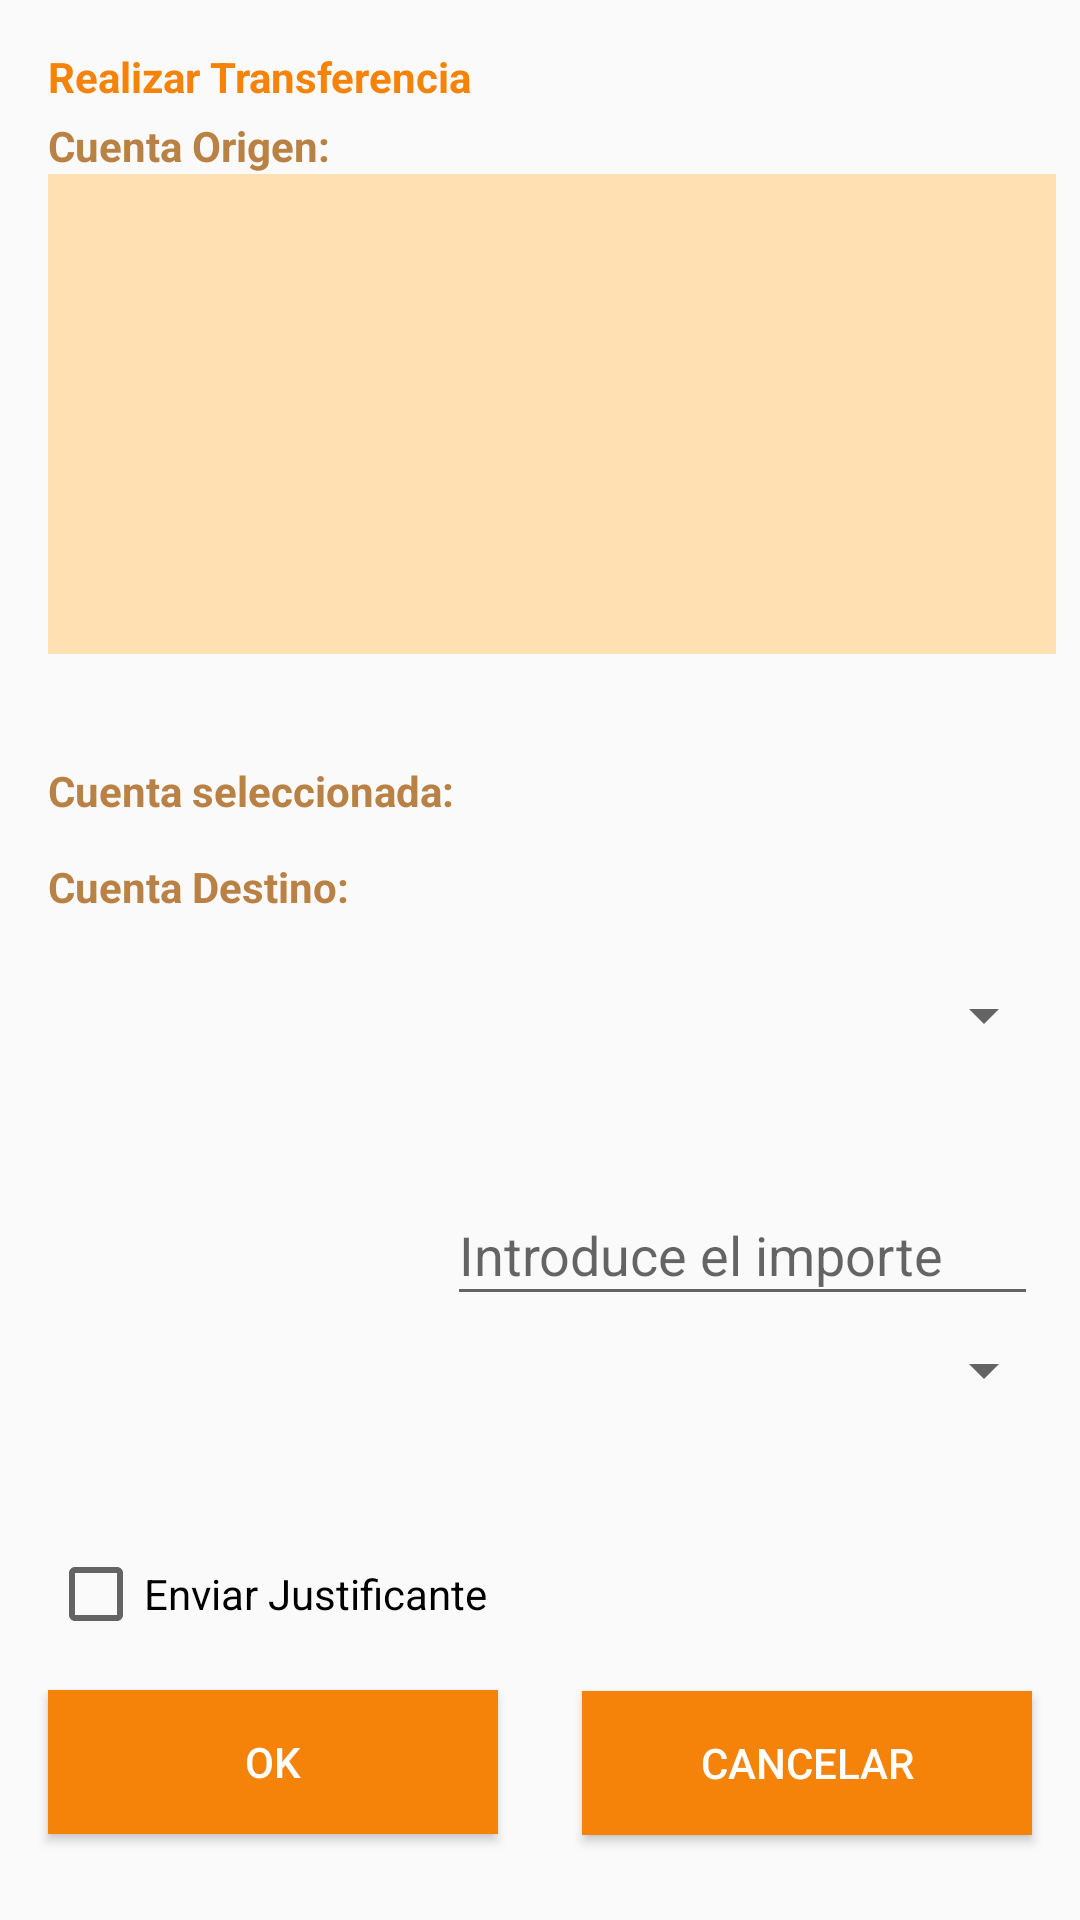

Produce the Android XML layout that renders to this screen, including the resource entries it uses.
<!-- AndroidManifest.xml: application theme AppTheme -->
<!-- res/layout/activity_transfer.xml -->
<?xml version="1.0" encoding="utf-8"?>
<androidx.constraintlayout.widget.ConstraintLayout
    xmlns:android="http://schemas.android.com/apk/res/android"
    xmlns:app="http://schemas.android.com/apk/res-auto"
    xmlns:tools="http://schemas.android.com/tools"
    android:layout_width="match_parent"
    android:layout_height="match_parent">

    <Spinner
        android:id="@+id/divisaTransfer"
        android:layout_width="107dp"
        android:layout_height="36dp"
        android:layout_marginStart="8dp"
        android:layout_marginEnd="8dp"
        app:layout_constraintBottom_toTopOf="@+id/guideline3"
        app:layout_constraintEnd_toEndOf="parent"
        app:layout_constraintHorizontal_bias="1.0"
        app:layout_constraintStart_toStartOf="parent"
        app:layout_constraintTop_toBottomOf="@+id/importeTransfer"
        app:layout_constraintVertical_bias="0.0" />

    <EditText
        android:id="@+id/importeTransfer"
        android:layout_width="197dp"
        android:layout_height="44dp"
        android:layout_marginStart="8dp"
        android:layout_marginEnd="8dp"
        android:ems="10"
        android:hint="Introduce el importe"
        android:inputType="textPersonName"
        app:layout_constraintBottom_toTopOf="@+id/guideline3"
        app:layout_constraintEnd_toEndOf="parent"
        app:layout_constraintHorizontal_bias="0.959"
        app:layout_constraintStart_toStartOf="parent"
        app:layout_constraintTop_toBottomOf="@+id/spinnerTransfer"
        app:layout_constraintVertical_bias="0.549" />

    <androidx.constraintlayout.widget.Guideline
        android:id="@+id/guideline2"
        android:layout_width="wrap_content"
        android:layout_height="wrap_content"
        android:layout_marginStart="16dp"
        android:orientation="horizontal"
        app:layout_constraintGuide_percent="0.53"
        app:layout_constraintStart_toStartOf="parent" />

    <androidx.constraintlayout.widget.Guideline
        android:id="@+id/guideline3"
        android:layout_width="wrap_content"
        android:layout_height="wrap_content"
        android:orientation="horizontal"
        app:layout_constraintGuide_percent="0.73" />

    <TextView
        android:id="@+id/transferTextView1"
        android:layout_width="wrap_content"
        android:layout_height="wrap_content"
        android:layout_marginStart="16dp"
        android:layout_marginTop="16dp"
        android:text="Realizar Transferencia"
        app:layout_constraintStart_toStartOf="parent"
        app:layout_constraintTop_toTopOf="parent"
        android:textColor="@color/colorPrimary"
        android:textStyle="bold"/>

    <TextView
        android:id="@+id/transferTextView2"
        android:layout_width="wrap_content"
        android:layout_height="wrap_content"
        android:layout_marginStart="16dp"
        android:layout_marginTop="4dp"
        android:text="Cuenta Origen:"
        app:layout_constraintStart_toStartOf="parent"
        app:layout_constraintTop_toBottomOf="@+id/transferTextView1"
        android:textStyle="bold"
        android:textColor="@color/colorPrimaryDark"/>

    <GridView
        android:id="@+id/gridTransfer"
        android:layout_width="0dp"
        android:layout_height="160dp"
        android:layout_marginStart="16dp"
        android:layout_marginEnd="8dp"
        android:columnWidth="70dp"
        android:gravity="center"
        android:horizontalSpacing="5dp"
        android:numColumns="2"
        android:orientation="vertical"
        android:stretchMode="columnWidth"
        android:verticalSpacing="10dp"
        app:layout_constraintEnd_toEndOf="parent"
        app:layout_constraintHorizontal_bias="0.0"
        app:layout_constraintStart_toStartOf="parent"
        app:layout_constraintTop_toBottomOf="@+id/transferTextView2"
        android:background="#FFE0B2" />

    <TextView
        android:id="@+id/transferTextView4"
        android:layout_width="wrap_content"
        android:layout_height="wrap_content"
        android:layout_marginStart="16dp"
        android:layout_marginTop="36dp"
        android:text="Cuenta seleccionada:"
        android:textColor="@color/colorPrimaryDark"
        android:textStyle="bold"
        app:layout_constraintStart_toStartOf="parent"
        app:layout_constraintTop_toBottomOf="@+id/gridTransfer" />

    <TextView
        android:id="@+id/transferTextView3"
        android:layout_width="wrap_content"
        android:layout_height="wrap_content"
        android:layout_marginStart="16dp"
        android:layout_marginTop="68dp"
        android:text="Cuenta Destino:"
        android:textColor="@color/colorPrimaryDark"
        android:textStyle="bold"
        app:layout_constraintStart_toStartOf="parent"
        app:layout_constraintTop_toBottomOf="@+id/gridTransfer" />

    <Spinner
        android:id="@+id/spinnerTransfer"
        android:layout_width="307dp"
        android:layout_height="43dp"
        android:layout_marginStart="8dp"
        android:layout_marginTop="12dp"
        android:layout_marginEnd="8dp"
        app:layout_constraintEnd_toEndOf="parent"
        app:layout_constraintHorizontal_bias="1.0"
        app:layout_constraintStart_toStartOf="parent"
        app:layout_constraintTop_toBottomOf="@+id/transferTextView3" />

    <CheckBox
        android:id="@+id/checkBoxTransfer"
        android:layout_width="wrap_content"
        android:layout_height="wrap_content"
        android:layout_marginStart="16dp"
        android:layout_marginTop="48dp"
        android:text="Enviar Justificante"
        app:layout_constraintStart_toStartOf="parent"
        app:layout_constraintTop_toTopOf="@+id/guideline3" />

    <Button
        android:id="@+id/transferButtonOk"
        android:layout_width="150dp"
        android:layout_height="wrap_content"
        android:layout_marginStart="16dp"
        android:layout_marginTop="16dp"
        android:background="@color/colorPrimary"
        android:text="OK"
        android:textColor="@android:color/white"
        app:layout_constraintBottom_toBottomOf="parent"
        app:layout_constraintEnd_toStartOf="@+id/transferButtonCancelar"
        app:layout_constraintHorizontal_bias="0.0"
        app:layout_constraintStart_toStartOf="parent"
        app:layout_constraintTop_toBottomOf="@+id/checkBoxTransfer"
        app:layout_constraintVertical_bias="0.0" />

    <Button
        android:id="@+id/transferButtonCancelar"
        android:layout_width="150dp"
        android:layout_height="wrap_content"
        android:layout_marginTop="16dp"
        android:layout_marginEnd="16dp"
        android:background="@color/colorPrimary"
        android:text="CANCELAR"
        android:textColor="@android:color/white"
        app:layout_constraintBottom_toBottomOf="parent"
        app:layout_constraintEnd_toEndOf="parent"
        app:layout_constraintTop_toBottomOf="@+id/checkBoxTransfer"
        app:layout_constraintVertical_bias="0.006" />

    <EditText
        android:id="@+id/cuentaDestinoTransfer"
        android:layout_width="307dp"
        android:layout_height="43dp"
        android:layout_marginStart="8dp"
        android:layout_marginEnd="8dp"
        android:ems="10"
        android:hint="Introduce la cuenta de destino"
        android:inputType="textPersonName"
        android:visibility="gone"
        app:layout_constraintBottom_toTopOf="@+id/guideline3"
        app:layout_constraintEnd_toEndOf="parent"
        app:layout_constraintHorizontal_bias="0.909"
        app:layout_constraintStart_toStartOf="parent"
        app:layout_constraintTop_toBottomOf="@+id/spinnerTransfer"
        app:layout_constraintVertical_bias="0.0" />

</androidx.constraintlayout.widget.ConstraintLayout>
<!-- resources referenced by this layout -->
<resources>
  <color name="colorPrimary">#f5830a</color>
  <color name="colorPrimaryDark">#ba8145</color>
  <style name="AppTheme" parent="Theme.AppCompat.Light.NoActionBar">
          
          <item name="colorPrimary">@color/colorPrimary</item>
          <item name="colorPrimaryDark">@color/colorPrimaryDark</item>
          <item name="colorAccent">@color/colorAccent</item>
          
      </style>
  <color name="colorAccent">#0a7cf5</color>
</resources>
